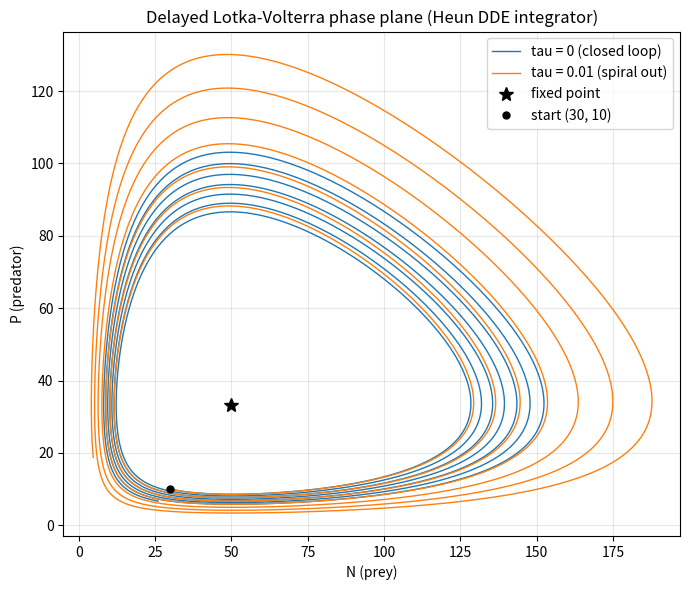

The script that saved this image: (Note: this script raises an exception after producing the figure.)
import numpy as np
import matplotlib
matplotlib.use("Agg")
import matplotlib.pyplot as plt

# -----------------------------------------------------------------------------
# Delayed Lotka-Volterra system as a vector field.
# State y = [N, P].  The cross-terms use the DELAYED partner value y_del = [N(t-tau), P(t-tau)].
#   dN/dt = N * (a - b * P(t-tau))
#   dP/dt = P * (c * N(t-tau) - d)
# -----------------------------------------------------------------------------
def lv_delayed(y, y_del, a, b, c, d):
    N, P = y                     # current state
    N_del, P_del = y_del         # delayed state (partner responds after a lag)
    dN = N * (a - b * P_del)
    dP = P * (c * N_del - d)
    return np.array([dN, dP])

# -----------------------------------------------------------------------------
# Generic multi-variable Heun integrator for delay differential equations.
# Carries a vector state and a vector history so delayed values can be looked up.
# -----------------------------------------------------------------------------
def heun_dde(f, y0, t0, tf, dt, tau):
    y0 = np.array(y0, dtype=float)
    n_steps = int(round((tf - t0) / dt))
    ts = np.empty(n_steps + 1)
    ys = np.empty((n_steps + 1, y0.size))
    ts[0] = t0
    ys[0] = y0

    # History lookup: for a query time s, return the state vector at s.
    # For s <= t0 the history is the constant initial condition (vector history).
    # For s > t0 we linearly interpolate between already-computed stored points.
    def delayed_state(s, upto_index):
        if s <= t0:
            return y0.copy()
        # locate s within stored times ts[0..upto_index]
        k = int(np.floor((s - t0) / dt))          # left bracket index
        if k >= upto_index:                        # not yet computed -> use latest known
            return ys[upto_index].copy()
        frac = (s - ts[k]) / dt                    # linear interpolation weight
        return ys[k] * (1.0 - frac) + ys[k + 1] * frac

    for i in range(n_steps):
        t = ts[i]
        y = ys[i]

        # delayed states needed at the start and end of this step
        y_del_now = delayed_state(t - tau, i)          # for the predictor slope
        y_del_next = delayed_state(t + dt - tau, i)     # for the corrector slope

        # Heun predictor: one explicit Euler step
        k1 = f(y, y_del_now)                             # slope at start of step
        y_pred = y + dt * k1                             # Euler prediction

        # Heun corrector: average of start slope and slope at predicted endpoint
        k2 = f(y_pred, y_del_next)                       # slope at predicted end
        y_new = y + 0.5 * dt * (k1 + k2)                 # trapezoidal-style average

        ts[i + 1] = t + dt
        ys[i + 1] = y_new

    return ts, ys

# -----------------------------------------------------------------------------
# Parameters and test problem
# -----------------------------------------------------------------------------
a, b, c, d = 1.0, 0.03, 0.02, 1.0
y0 = [30.0, 10.0]
t0, tf, dt = 0.0, 50.0, 0.01

f = lambda y, y_del: lv_delayed(y, y_del, a, b, c, d)

# Run for both delays
t_no, y_no = heun_dde(f, y0, t0, tf, dt, tau=0.0)      # no delay
t_lag, y_lag = heun_dde(f, y0, t0, tf, dt, tau=0.01)   # one-step delay

# -----------------------------------------------------------------------------
# Neutral-stability / spiral check.
# A conserved (neutrally stable) orbit returns to its start: the distance in the
# (N,P) phase plane between the final state and the initial state stays tiny.
# A spiral drifts away, so that closure gap grows.  We also compare the radial
# distance from the fixed point (d/c, a/b) at the start vs. the end of the run.
# -----------------------------------------------------------------------------
Nstar, Pstar = d / c, a / b   # coexistence fixed point

def closure_gap(ys):
    return np.linalg.norm(ys[-1] - ys[0])

def radius(y):
    return np.hypot(y[0] - Nstar, y[1] - Pstar)

gap_no = closure_gap(y_no)
gap_lag = closure_gap(y_lag)
r0_no, rEnd_no = radius(y_no[0]), radius(y_no[-1])
r0_lag, rEnd_lag = radius(y_lag[0]), radius(y_lag[-1])

print(f"Fixed point (N*, P*): ({Nstar:.4f}, {Pstar:.4f})")
print(f"tau=0.00  closure gap |y_end - y_start|: {gap_no:.6f}")
print(f"tau=0.01  closure gap |y_end - y_start|: {gap_lag:.6f}")
print(f"tau=0.00  radius from fixed point, start: {r0_no:.6f}")
print(f"tau=0.00  radius from fixed point, end:   {rEnd_no:.6f}")
print(f"tau=0.00  radius change (end-start):      {rEnd_no - r0_no:.6f}")
print(f"tau=0.01  radius from fixed point, start: {r0_lag:.6f}")
print(f"tau=0.01  radius from fixed point, end:   {rEnd_lag:.6f}")
print(f"tau=0.01  radius change (end-start):      {rEnd_lag - r0_lag:.6f}")
print(f"Verdict tau=0.00: neutrally stable closed loop (gap ~ 0): {gap_no < 1.0}")
print(f"Verdict tau=0.01: spirals outward (radius grows): {(rEnd_lag - r0_lag) > 0.5}")

# -----------------------------------------------------------------------------
# Phase-plane plot
# -----------------------------------------------------------------------------
plt.figure(figsize=(7, 6))
plt.plot(y_no[:, 0], y_no[:, 1], lw=1.0, label="tau = 0 (closed loop)")
plt.plot(y_lag[:, 0], y_lag[:, 1], lw=1.0, label="tau = 0.01 (spiral out)")
plt.plot(Nstar, Pstar, "k*", ms=10, label="fixed point")
plt.plot(y0[0], y0[1], "ko", ms=5, label="start (30, 10)")
plt.xlabel("N (prey)")
plt.ylabel("P (predator)")
plt.title("Delayed Lotka-Volterra phase plane (Heun DDE integrator)")
plt.legend()
plt.grid(True, alpha=0.3)
plt.tight_layout()
plt.savefig("/private/tmp/claude-501/-Users-lvmy-neu-teaching-numericalR-numericalR/e8e9d206-e3a8-4079-be52-06334c0a89a5/scratchpad/eval/gen/4B.3.1_s5.png")

# Explanation: the check confirms the result because the undelayed system conserves
# the Lotka-Volterra invariant, so its orbit closes exactly (near-zero gap, constant
# radius), whereas introducing even a one-step lag breaks that conservation and the
# radius from the fixed point grows monotonically, i.e. the orbit spirals outward.
print("Explanation: tau=0 conserves the LV invariant so the orbit closes on itself "
      "(gap~0, radius unchanged), while a one-step lag destroys conservation and the "
      "radius grows, proving the delay-induced outward spiral.")
